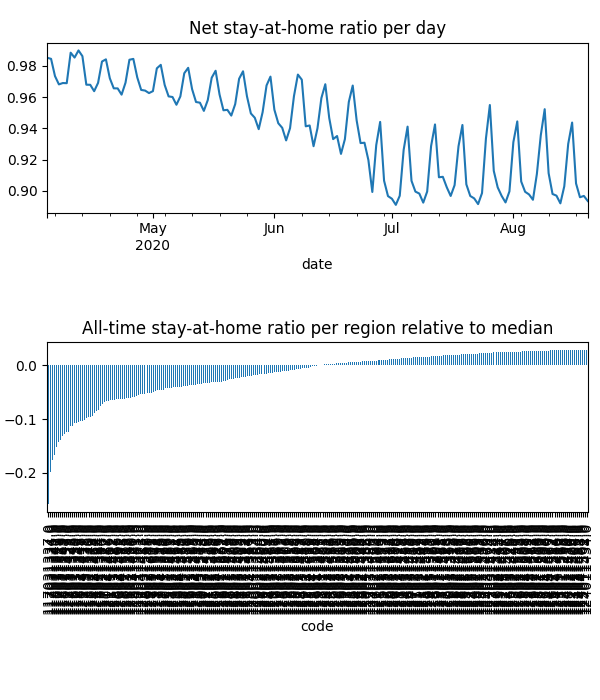

The file beside this chart, header and first rows:
date, code, km, stay, weight, visit
2020-04-04, 115011290, , 1.0, 2.8185965725075224e-05, 0.0
2020-04-04, 115011291, , 1.0, 3.724155435717359e-05, 0.0
2020-04-04, 115011294, , 1.0, 1.0784052659384893e-05, 0.0
2020-04-04, 115011296, , 1.0, 1.7856331218992727e-05, 0.0
2020-04-04, 115011553, , 1.0, 1.130198091850439e-05, 0.0
2020-04-04, 115011554, , 1.0, 5.152694993458854e-06, 0.0
2020-04-04, 115011555, , 1.0, 1.9970337699573068e-05, 0.0
2020-04-04, 115011556, , 1.0, 1.4108090989803485e-05, 0.0
2020-04-04, 115011557, , 1.0, 5.343557601139149e-06, 0.0
2020-04-04, 115011558, , 1.0, 1.8415234073710707e-05, 0.0
2020-04-04, 115011559, , 1.0, 4.189001271001711e-05, 0.0
2020-04-04, 115041301, , 1.0, 1.7844010738902288e-05, 0.0
2020-04-04, 115041302, 2.033, 0.9998, 6.594750630091376e-05, 0.00014
2020-04-04, 116011303, 2.147, 0.9905, 5.3108658747761554e-05, 0.002628
2020-04-04, 116011304, 2.031, 0.9923, 4.4707969844483285e-05, 0.002485
2020-04-04, 116011306, 2.031, 0.9982, 5.74756331498146e-05, 0.00137
2020-04-04, 116011307, 2.216, 0.9964, 5.4295411678185005e-05, 0.001131
2020-04-04, 116011308, 2.196, 0.9989, 5.648436722240236e-05, 0.0004967
2020-04-04, 116011560, 2.051, 0.996, 2.263878898372397e-05, 0.001414
2020-04-04, 116011561, 2.031, 0.983, 3.416588709551698e-05, 0.004269
2020-04-04, 116021309, 2.033, 1, 2.695019985680169e-05, 1.871898363954463e-06
2020-04-04, 116021310, 2.033, 0.9971, 5.562545910057811e-05, 0.0002704
2020-04-04, 116021312, 2.033, 0.9999, 0.0001338, 0.0001254
2020-04-04, 116021562, , 1.0, 6.828195812324513e-06, 0.0
2020-04-04, 116021563, 2.033, 1, 4.466152122362707e-05, 1.1773465917935794e-05
2020-04-04, 116031313, 2.031, 0.9973, 4.317521658542941e-05, 0.001648
2020-04-04, 116031314, , 1.0, 2.1144582911711284e-05, 0.0
2020-04-04, 116031315, 2.031, 0.9965, 4.2274722546616616e-05, 0.002154
2020-04-04, 116031316, 2.031, 0.9998, 4.6668948505360735e-05, 0.0001453
2020-04-04, 116031317, 2.031, 0.9865, 5.4923053133050825e-05, 0.001842
2020-04-04, 116031318, 2.031, 0.999, 2.3468303818892658e-05, 0.0006077
2020-04-04, 116031319, 2.031, 0.9944, 4.672566316476324e-05, 0.002788
2020-04-04, 117011320, 2.616, 0.9792, 1.7227468226590227e-05, 0.001811
2020-04-04, 117011321, 2.182, 0.994, 1.996697517878149e-05, 0.001208
2020-04-04, 117011322, 2.576, 0.9805, 4.800062314101032e-05, 0.009213
2020-04-04, 117011323, 2.479, 0.9804, 1.9357453847797913e-05, 0.003199
2020-04-04, 117011324, 2.691, 0.9939, 3.7945114153598046e-06, 0.0001223
2020-04-04, 117011325, 2.881, 0.9713, 2.3042680318657384e-05, 0.004059
2020-04-04, 117021326, 2.677, 0.9744, 5.567161521483569e-05, 0.01005
2020-04-04, 117021327, 2.477, 0.9687, 3.7677955723157134e-05, 0.01126
2020-04-04, 117021328, 2.928, 0.9665, 3.97390444317766e-05, 0.01128
2020-04-04, 117031329, 3.955, 0.9433, 2.7621923420128488e-05, 0.01213
2020-04-04, 117031330, 2.469, 0.9587, 7.581814477967734e-05, 0.024
2020-04-04, 117031331, 2.879, 0.9617, 3.643323102815469e-05, 0.0126
2020-04-04, 117031332, 2.41, 0.9527, 6.0861317023612344e-05, 0.02274
2020-04-04, 117031333, 3.271, 0.9465, 2.35522754340047e-05, 0.009768
2020-04-04, 117031334, 5.504, 0.9401, 5.528549884525122e-05, 0.02552
2020-04-04, 117031335, 3.888, 0.9476, 7.380338586996909e-05, 0.03146
2020-04-04, 117031336, 5.208, 0.9374, 6.303611128461727e-05, 0.03152
2020-04-04, 117031337, 5.493, 0.9349, 0.0001363, 0.05523
2020-04-04, 117031338, 2.443, 0.9602, 7.10928144127831e-05, 0.02298
2020-04-04, 118011339, 2.766, 0.9375, 3.751537696131406e-05, 0.02016
2020-04-04, 118011340, 2.59, 0.9476, 2.804633431877824e-05, 0.01228
2020-04-04, 118011341, 2.601, 0.9358, 3.324336916360912e-05, 0.01654
2020-04-04, 118011342, 2.422, 0.9428, 1.2085230943343425e-05, 0.006317
2020-04-04, 118011343, 2.298, 0.955, 4.194119786640867e-05, 0.01521
2020-04-04, 118011344, 2.311, 0.9626, 1.14237900287628e-05, 0.004341
2020-04-04, 118011345, 2.553, 0.9497, 5.194187539971136e-05, 0.02037
2020-04-04, 118011346, 2.281, 0.9694, 2.4811599638449626e-05, 0.007036
2020-04-04, 118011347, 2.366, 0.9496, 1.223843285824505e-05, 0.005099
... 37,192 more rows
